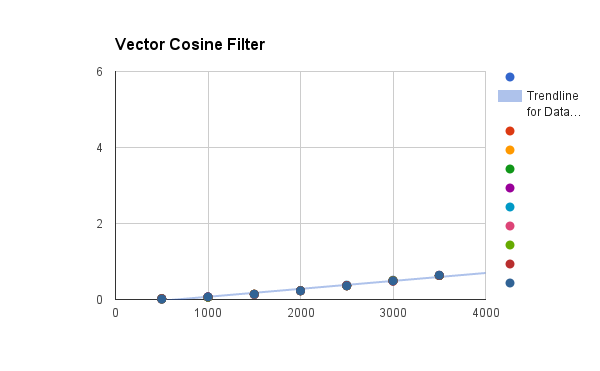

Source data for this figure (header and first rows):
500, 0.03, 0.02, 0.02, 0.02, 0.01, 0.02, 0.01, 0.01, 0.02, 0.01, 
1000, 0.06, 0.06, 0.06, 0.06, 0.07, 0.06, 0.06, 0.06, 0.07, 0.07, 
1500, 0.14, 0.14, 0.14, 0.13, 0.13, 0.13, 0.13, 0.14, 0.14, 0.14, 
2000, 0.23, 0.23, 0.23, 0.23, 0.23, 0.23, 0.23, 0.23, 0.23, 0.23, 
2500, 0.36, 0.36, 0.36, 0.37, 0.36, 0.38, 0.37, 0.36, 0.37, 0.36, 
3000, 0.51, 0.48, 0.50, 0.49, 0.49, 0.49, 0.49, 0.50, 0.49, 0.49, 
3500, 0.63, 0.63, 0.63, 0.63, 0.63, 0.63, 0.64, 0.63, 0.63, 0.64, 
